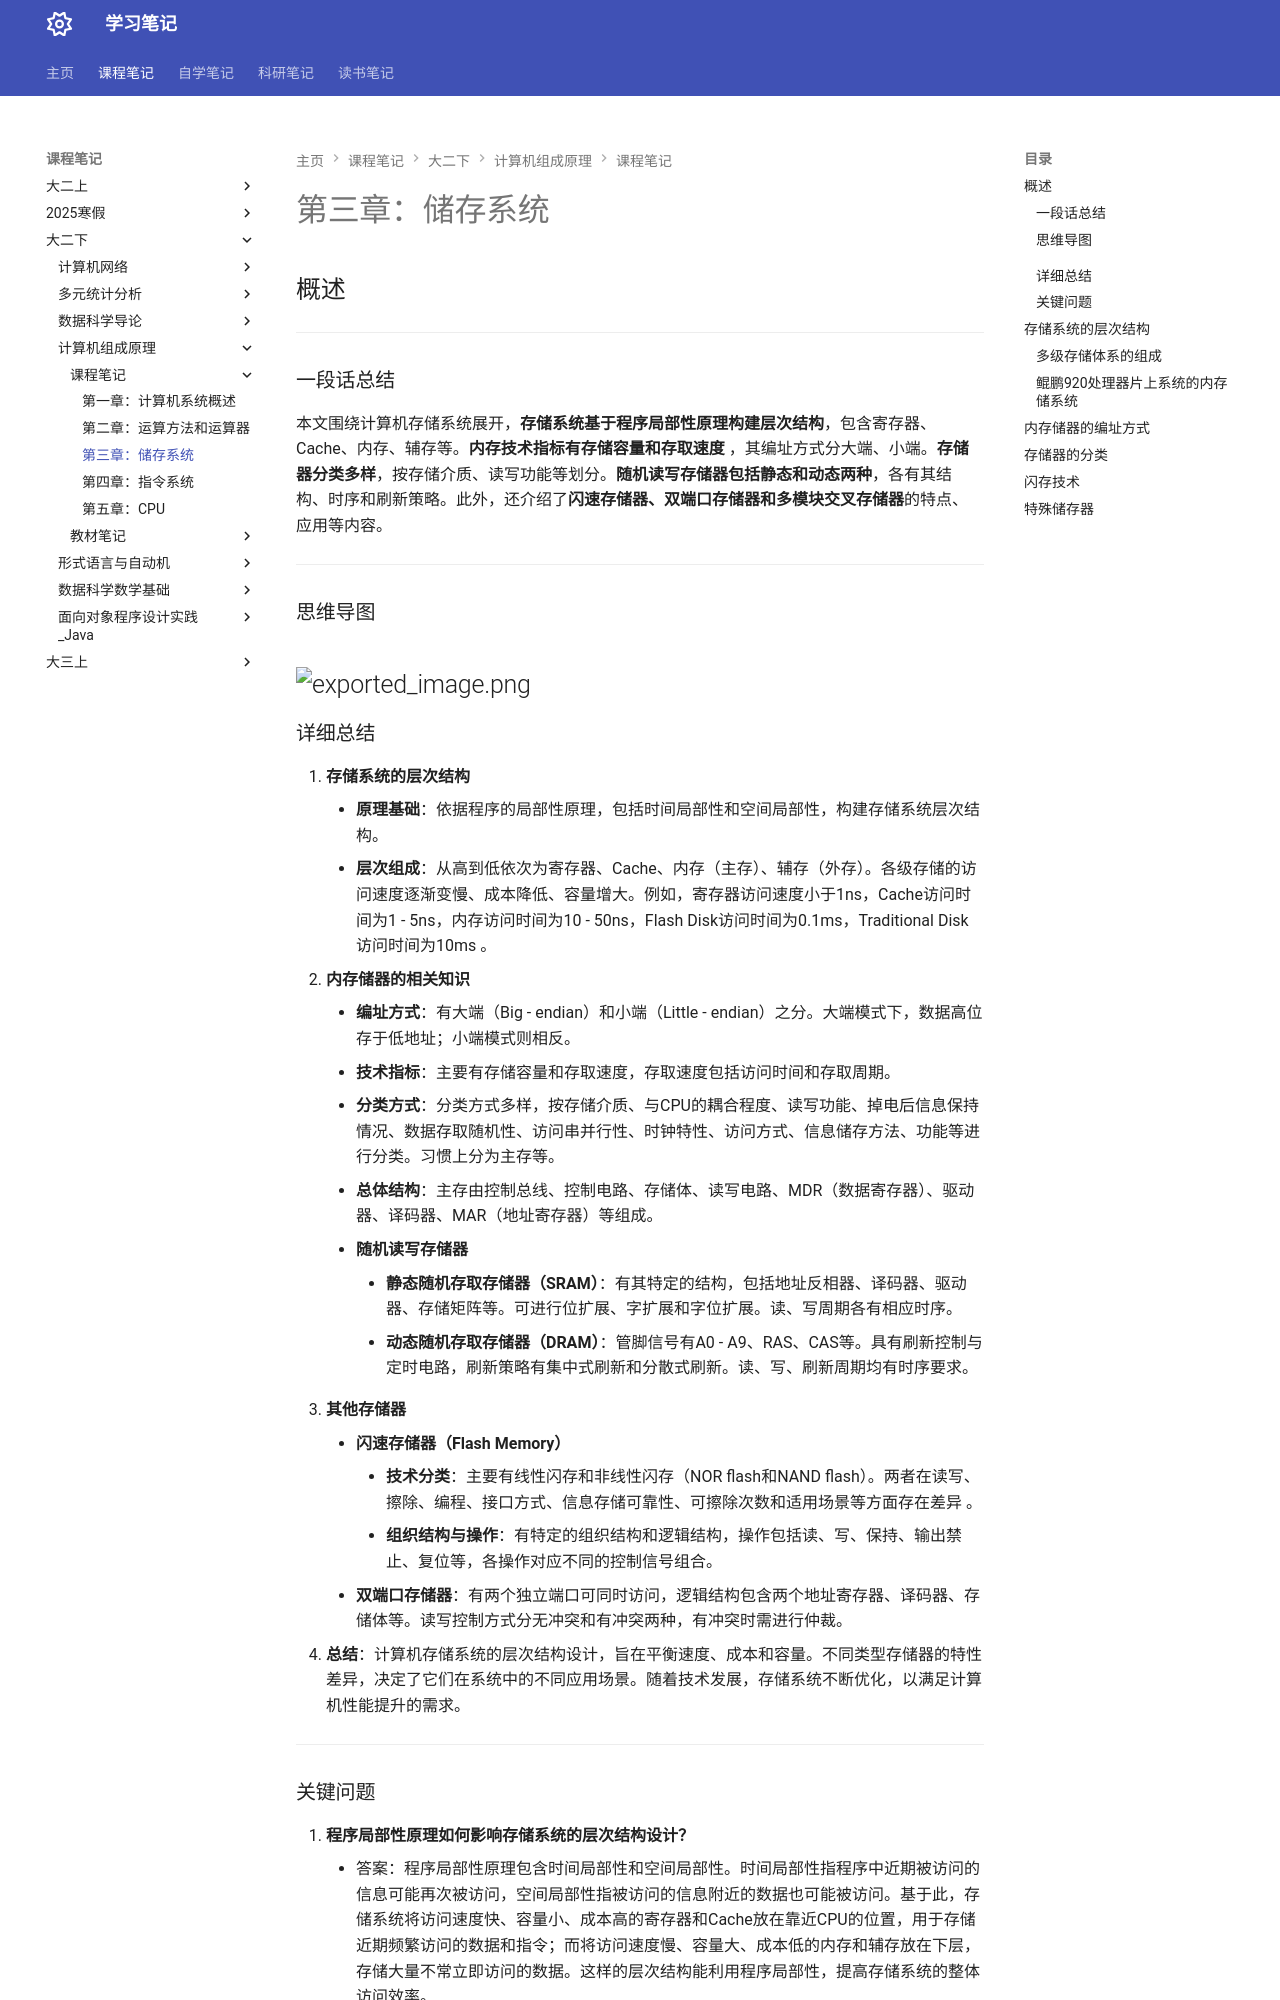

repository: naimore3/Naimore3-s-Learning-Notes · page: 课程笔记/大二下/计算机组成原理/课程笔记/第三章_储存系统/第三章_储存系统/index.html · generator: mkdocs

# 第三章：储存系统
## 概述
---
### 一段话总结
本文围绕计算机存储系统展开，**存储系统基于程序局部性原理构建层次结构**，包含寄存器、Cache、内存、辅存等。**内存技术指标有存储容量和存取速度** ，其编址方式分大端、小端。**存储器分类多样**，按存储介质、读写功能等划分。**随机读写存储器包括静态和动态两种**，各有其结构、时序和刷新策略。此外，还介绍了**闪速存储器、双端口存储器和多模块交叉存储器**的特点、应用等内容。 

---
### 思维导图
![exported_image.png](exported_image.png)
---
### 详细总结
1. **存储系统的层次结构**
    - **原理基础**：依据程序的局部性原理，包括时间局部性和空间局部性，构建存储系统层次结构。
    - **层次组成**：从高到低依次为寄存器、Cache、内存（主存）、辅存（外存）。各级存储的访问速度逐渐变慢、成本降低、容量增大。例如，寄存器访问速度小于1ns，Cache访问时间为1 - 5ns，内存访问时间为10 - 50ns，Flash Disk访问时间为0.1ms，Traditional Disk访问时间为10ms 。
2. **内存储器的相关知识**
    - **编址方式**：有大端（Big - endian）和小端（Little - endian）之分。大端模式下，数据高位存于低地址；小端模式则相反。
    - **技术指标**：主要有存储容量和存取速度，存取速度包括访问时间和存取周期。
    - **分类方式**：分类方式多样，按存储介质、与CPU的耦合程度、读写功能、掉电后信息保持情况、数据存取随机性、访问串并行性、时钟特性、访问方式、信息储存方法、功能等进行分类。习惯上分为主存等。
    - **总体结构**：主存由控制总线、控制电路、存储体、读写电路、MDR（数据寄存器）、驱动器、译码器、MAR（地址寄存器）等组成。
    - **随机读写存储器**
        - **静态随机存取存储器（SRAM）**：有其特定的结构，包括地址反相器、译码器、驱动器、存储矩阵等。可进行位扩展、字扩展和字位扩展。读、写周期各有相应时序。
        - **动态随机存取存储器（DRAM）**：管脚信号有A0 - A9、RAS、CAS等。具有刷新控制与定时电路，刷新策略有集中式刷新和分散式刷新。读、写、刷新周期均有时序要求。
3. **其他存储器**
    - **闪速存储器（Flash Memory）**
        - **技术分类**：主要有线性闪存和非线性闪存（NOR flash和NAND flash）。两者在读写、擦除、编程、接口方式、信息存储可靠性、可擦除次数和适用场景等方面存在差异 。
        - **组织结构与操作**：有特定的组织结构和逻辑结构，操作包括读、写、保持、输出禁止、复位等，各操作对应不同的控制信号组合。
    - **双端口存储器**：有两个独立端口可同时访问，逻辑结构包含两个地址寄存器、译码器、存储体等。读写控制方式分无冲突和有冲突两种，有冲突时需进行仲裁。
4. **总结**：计算机存储系统的层次结构设计，旨在平衡速度、成本和容量。不同类型存储器的特性差异，决定了它们在系统中的不同应用场景。随着技术发展，存储系统不断优化，以满足计算机性能提升的需求。 
---
